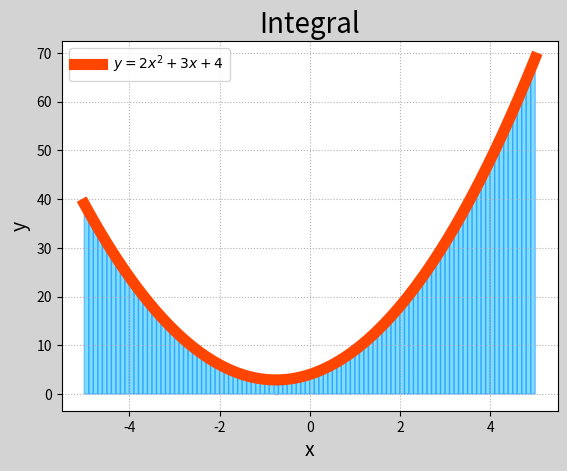

Python code for this plot:
# -*- coding: utf-8 -*-
from __future__ import unicode_literals
import numpy as np
import scipy.integrate as si
import matplotlib.pyplot as mp
import matplotlib.patches as mc

# 用定积分函数来计算面积的值:


def f(x):
    y = 2 * x**2 + 3 * x + 4
    return y

a, b = -5, 5
quad = si.quad(f, a, b)[0]
print(quad)

# 切分成50份,用来近似面积
n = 100
x2 = np.linspace(a, b, n + 1)
y2 = f(x2)

area = 0
for i in range(n):
    area += (y2[i] + y2[i + 1]) * (x2[i + 1] - x2[i]) / 2
print(area)

# 曲线画图的数据
x1 = np.linspace(a, b, 1001)
y1 = f(x1)
mp.figure('Integral', facecolor='lightgray')
mp.title('Integral', fontsize=20)
mp.xlabel('x', fontsize=14)
mp.ylabel('y', fontsize=14)
mp.tick_params(labelsize=10)
mp.grid(linestyle=':')
mp.plot(x1, y1, c='orangered', linewidth=8, label=r'$y=2x^2+3x+4$')
# mp.gca().add_patch(mc.Polygon())用来画多边形
for i in range(n):
    mp.gca().add_patch(mc.Polygon(
        [[x2[i], 0], [x2[i], y2[i]], [x2[i + 1], y2[i + 1]], [x2[i + 1], 0]], fc='deepskyblue', ec='dodgerblue', alpha=0.5))
mp.legend()
mp.show()
